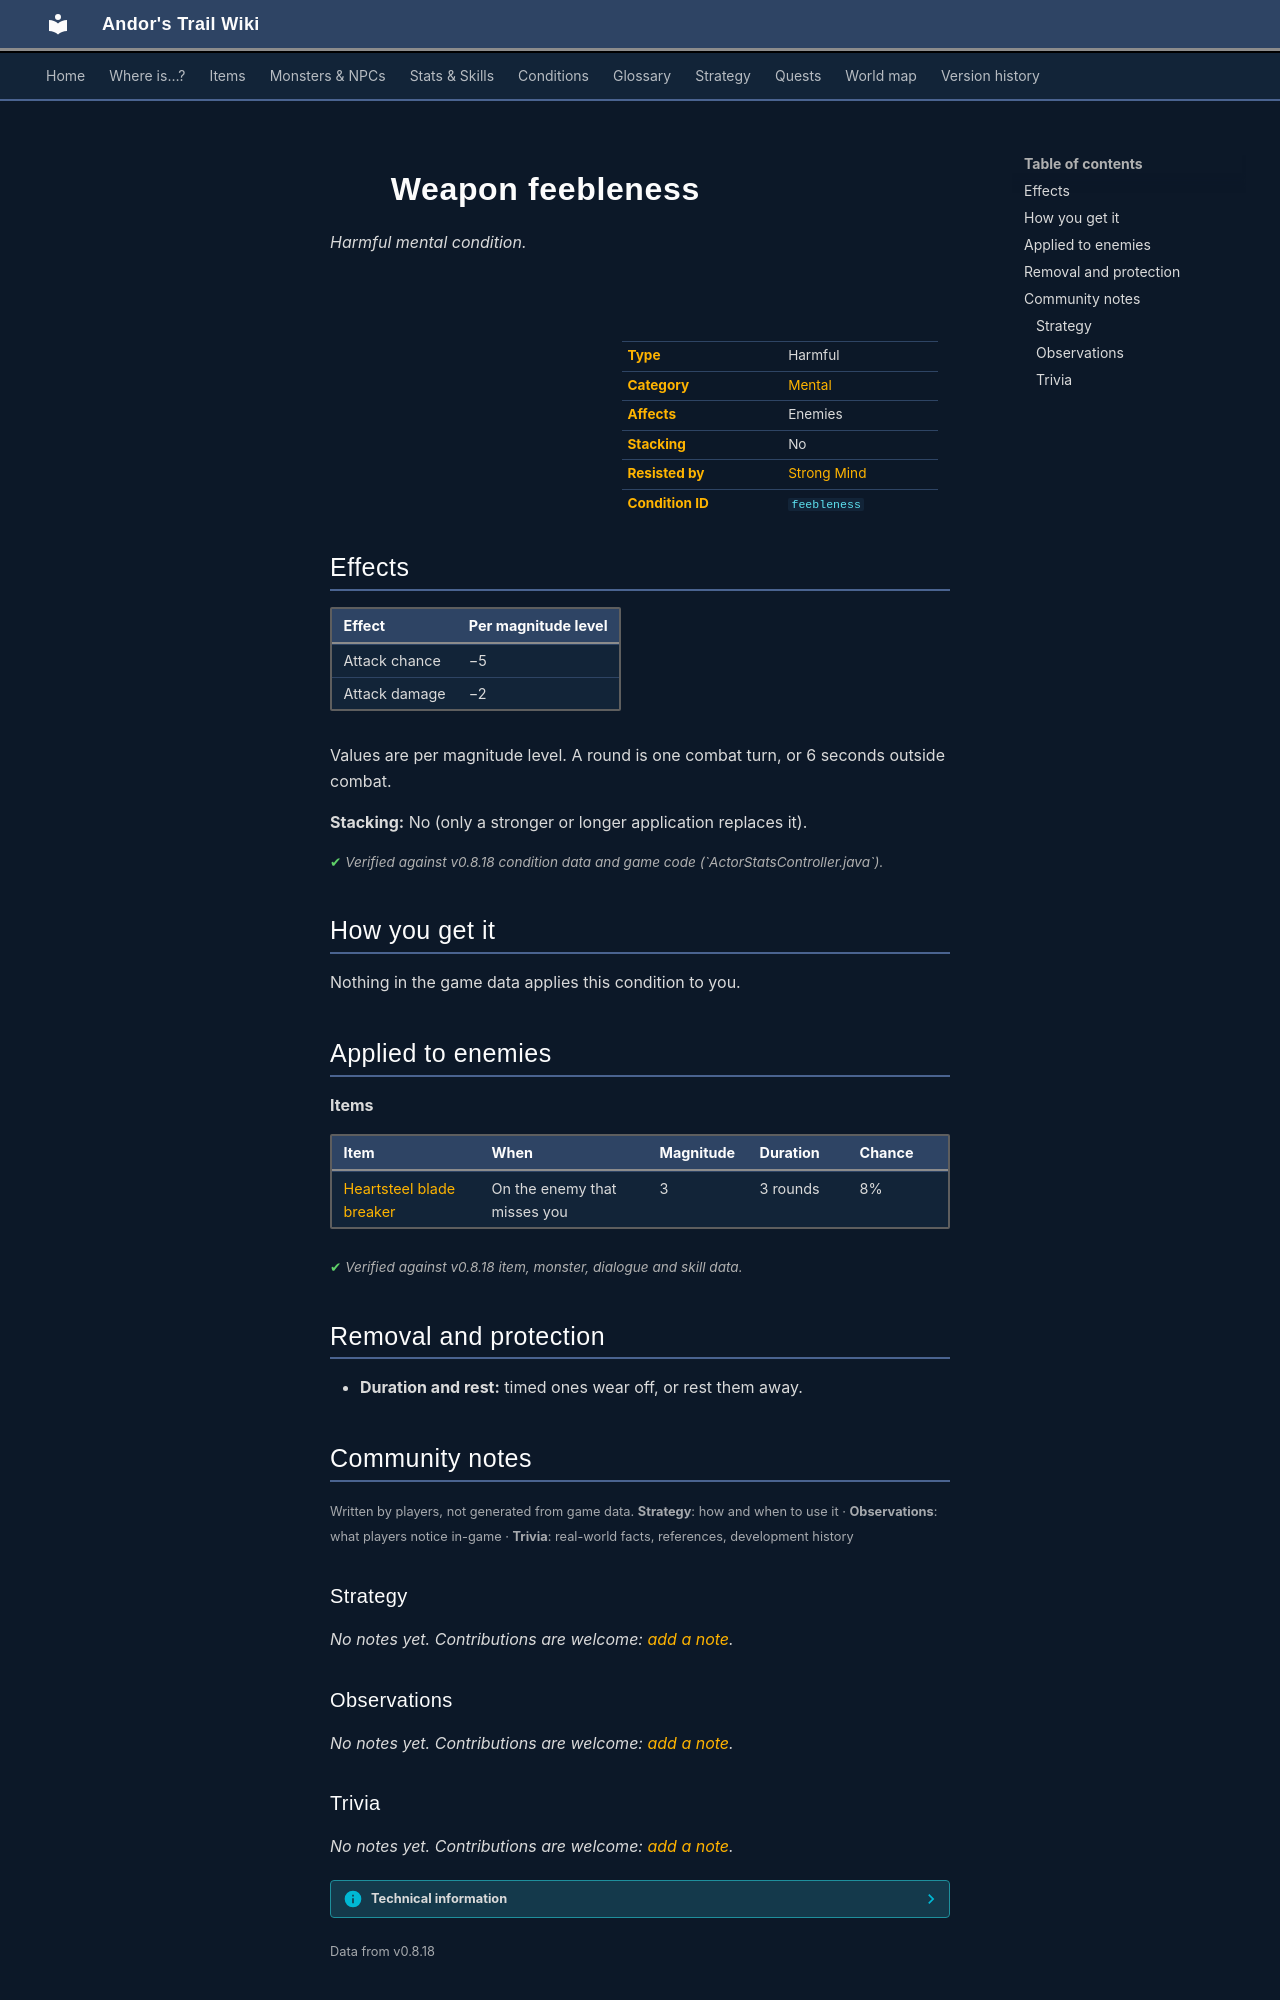

repository: asdfghjkl628/Andor-s-Trail-Wikiiii · page: conditions/feebleness/index.html · generator: mkdocs

---
description: "Weapon feebleness is a harmful mental condition in Andor's Trail: attack chance −5, damage −2. Caused by: items."
---

# ![](../assets/icons/conditions/actorconditions_1_74.png){ .sprite } Weapon feebleness

*Harmful mental condition.*

<div class="infobox" markdown>

<p class="ib-img"><img class="sprite" src="../../assets/icons/conditions/actorconditions_1_74.png" alt=""></p>

| | |
|---|---|
| **Type** | Harmful |
| **Category** | [Mental](index.md#categories-and-resistance) |
| **Affects** | Enemies |
| **Stacking** | No |
| **Resisted by** | [Strong Mind](../skills/resistanceMental.md) |
| **Condition ID** | `feebleness` |

</div>

## Effects

| Effect | Per magnitude level |
|---|---|
| Attack chance | −5 |
| Attack damage | −2 |

Values are per magnitude level. A round is one combat turn, or 6 seconds outside combat.

**Stacking:** No (only a stronger or longer application replaces it).


<p class="verified">Verified against v0.8.18 condition data and game code (`ActorStatsController.java`).</p>

## How you get it

Nothing in the game data applies this condition to you.

## Applied to enemies

**Items**

| Item | When | Magnitude | Duration | Chance |
|---|---|---|---|---|
| [Heartsteel blade breaker](../items/heartstone_blade_breaker.md) | On the enemy that misses you | 3 | 3 rounds | 8% |


<p class="verified">Verified against v0.8.18 item, monster, dialogue and skill data.</p>

## Removal and protection

- **Duration and rest:** timed ones wear off, or rest them away.


## Community notes

<small>Written by players, not generated from game data. **Strategy**: how and when to use it · **Observations**: what players notice in-game · **Trivia**: real-world facts, references, development history</small>

### Strategy

*No notes yet. Contributions are welcome: [add a note](https://github.com/asdfghjkl628/Andor-s-Trail-Wikiiii/new/main/notes/conditions?filename=feebleness.md&value=%23%23%20Strategy%0A%0A%3C%21--%20how%20and%20when%20to%20use%20it%20--%3E%0A%0A%23%23%20Observations%0A%0A%3C%21--%20what%20players%20notice%20in-game%20--%3E%0A%0A%23%23%20Trivia%0A%0A%3C%21--%20real-world%20facts%2C%20references%2C%20development%20history%20--%3E%0A).*

### Observations

*No notes yet. Contributions are welcome: [add a note](https://github.com/asdfghjkl628/Andor-s-Trail-Wikiiii/new/main/notes/conditions?filename=feebleness.md&value=%23%23%20Strategy%0A%0A%3C%21--%20how%20and%20when%20to%20use%20it%20--%3E%0A%0A%23%23%20Observations%0A%0A%3C%21--%20what%20players%20notice%20in-game%20--%3E%0A%0A%23%23%20Trivia%0A%0A%3C%21--%20real-world%20facts%2C%20references%2C%20development%20history%20--%3E%0A).*
